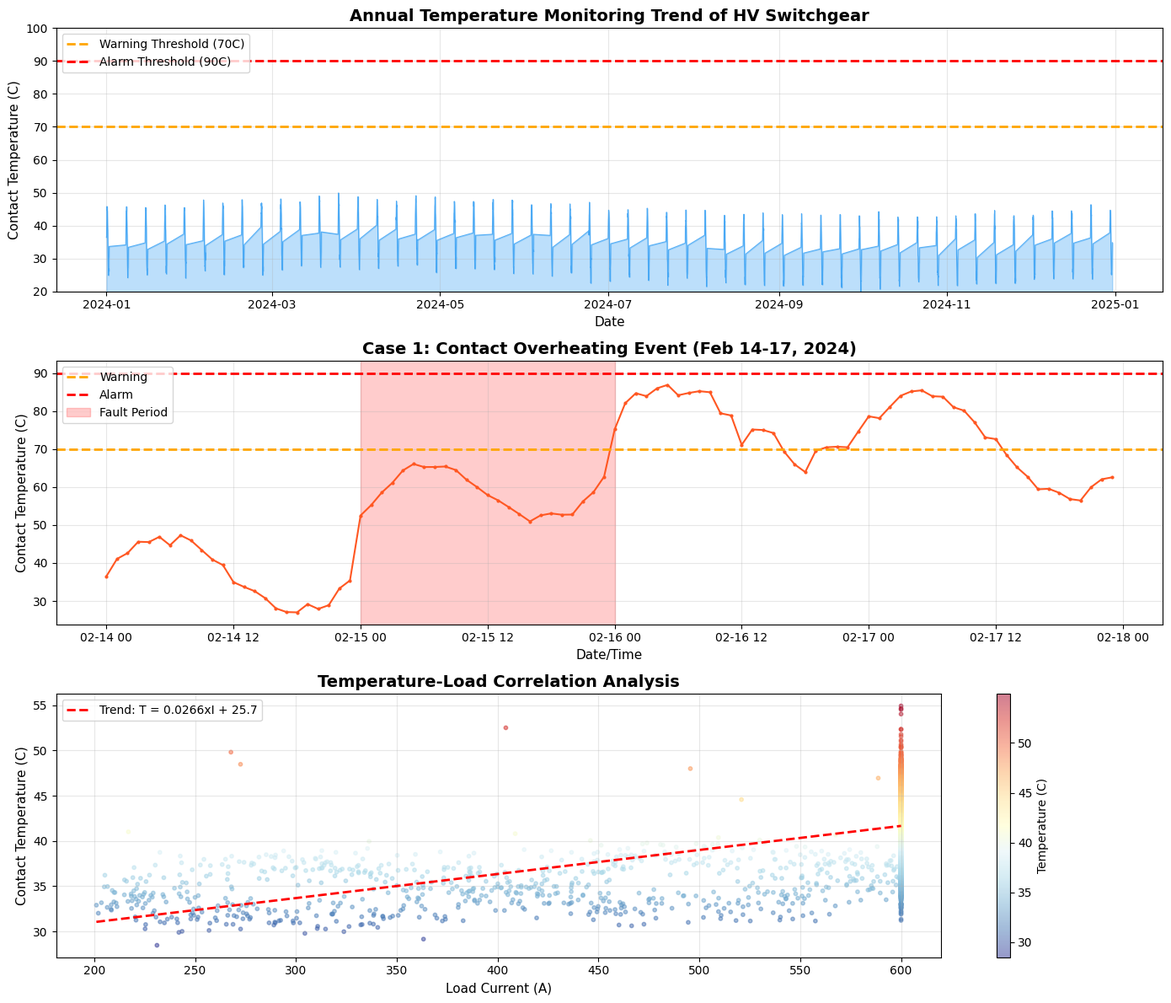
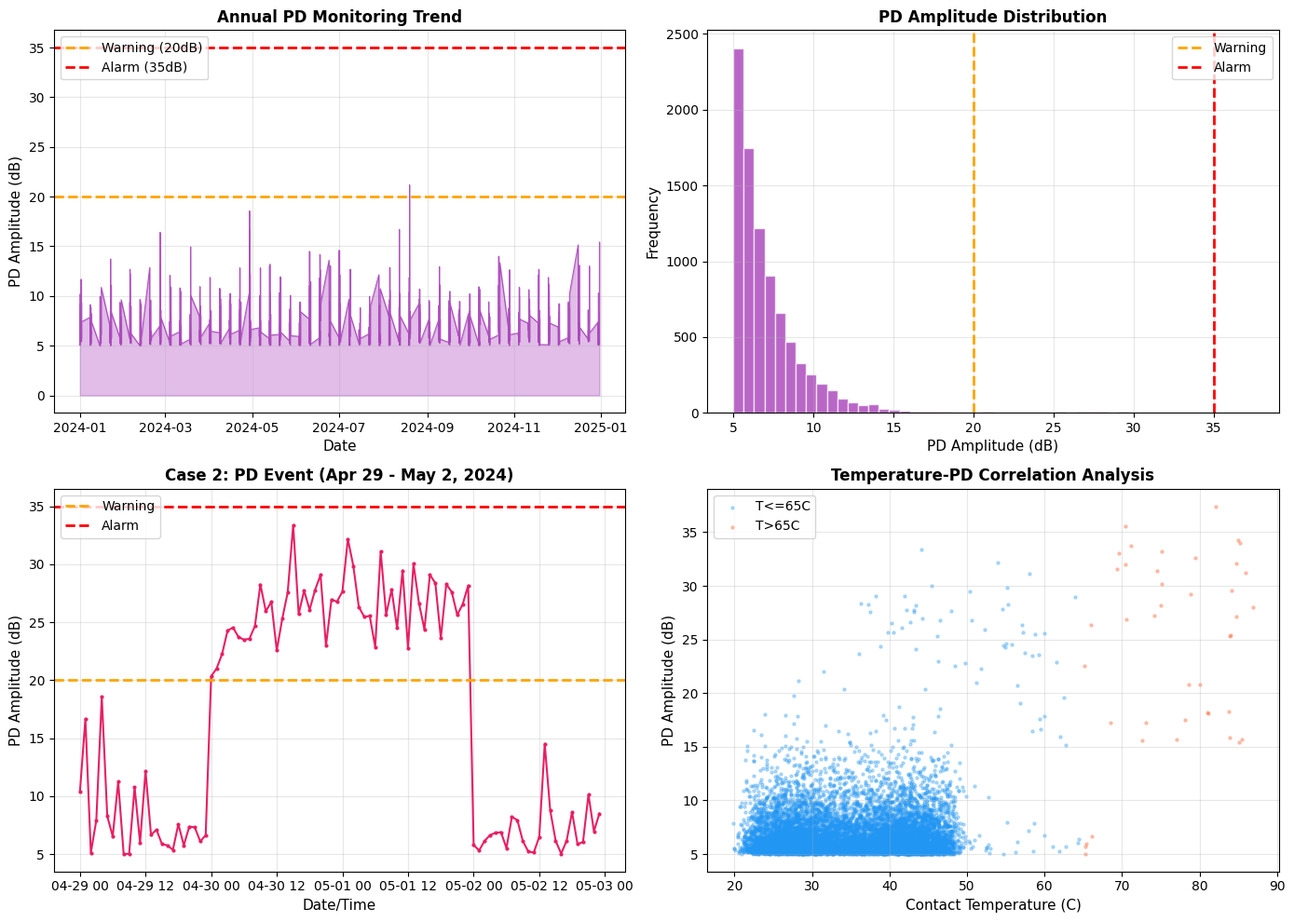
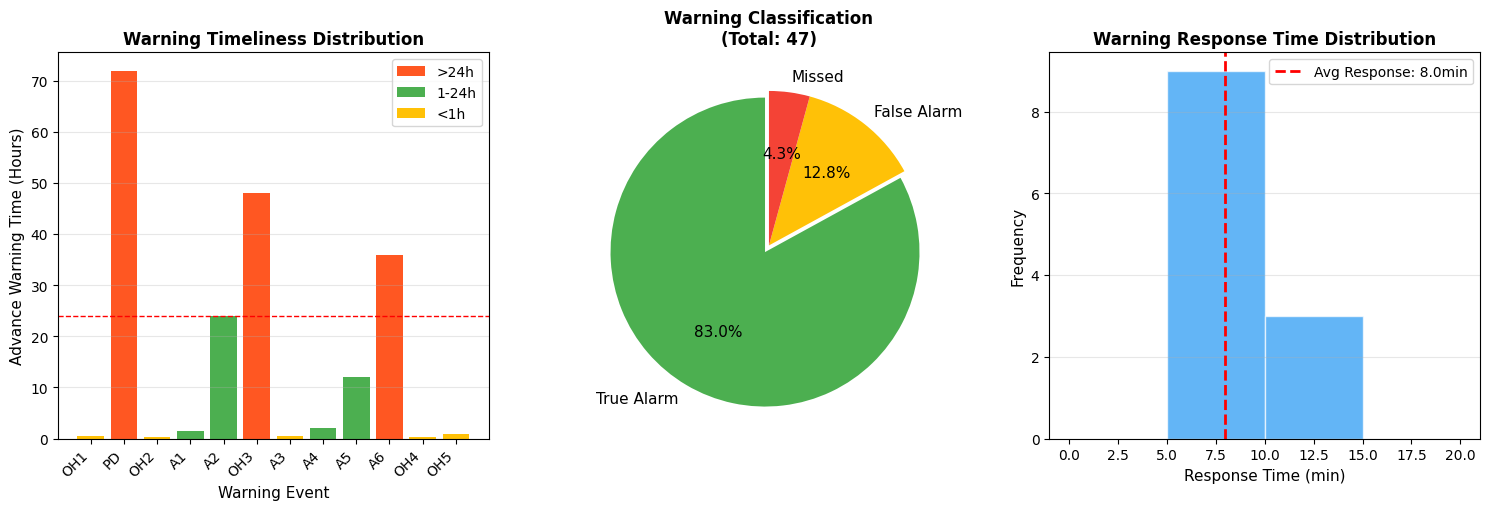
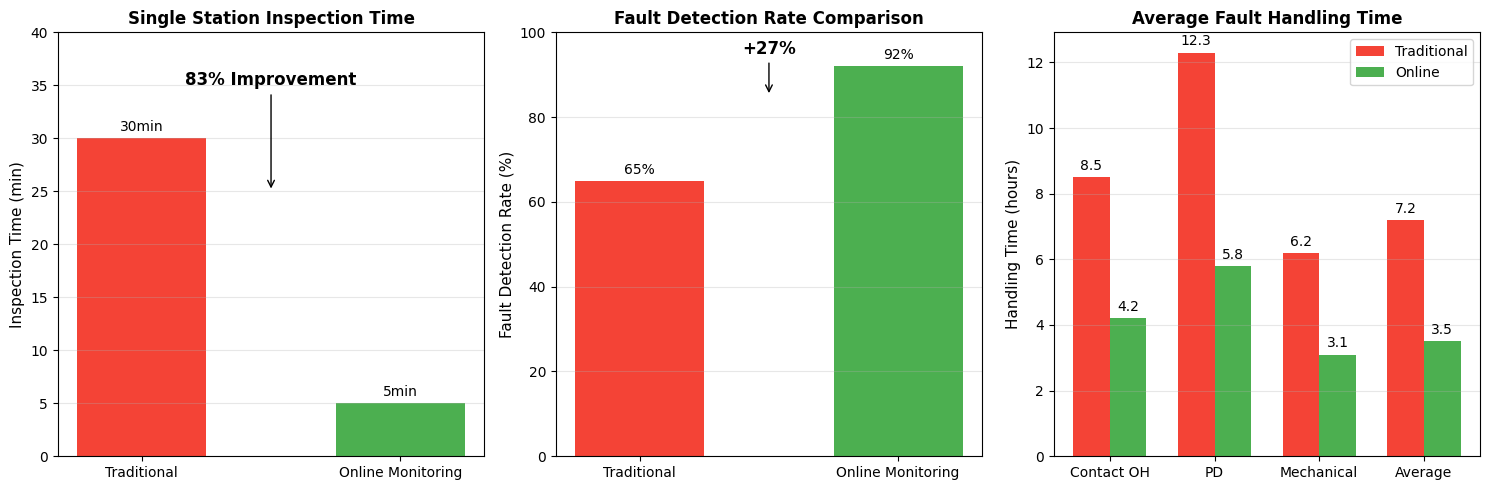
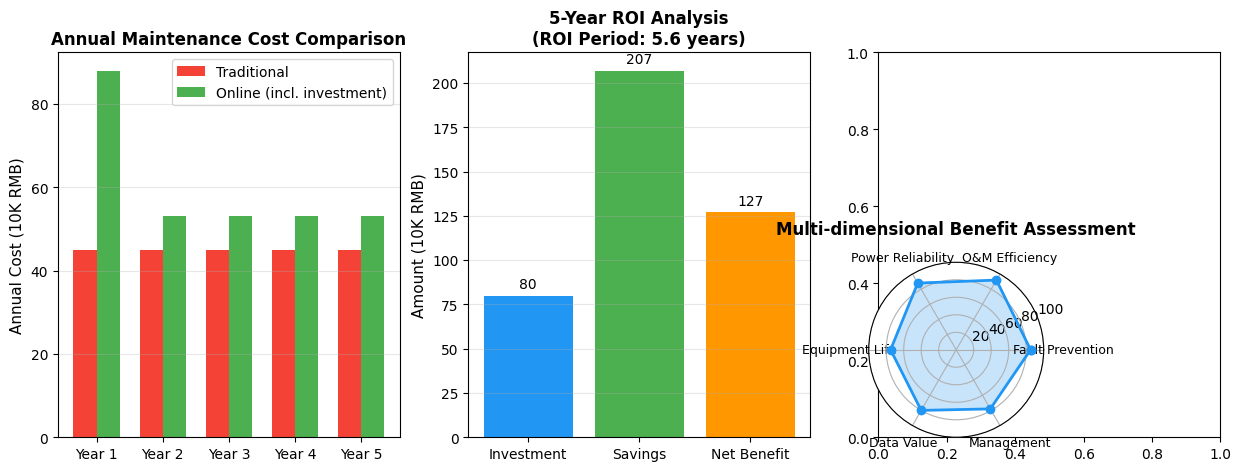

Write Python code to recreate these figures, in order.
#!/usr/bin/env python3
# -*- coding: utf-8 -*-
"""
High Voltage Switchgear Online Monitoring System Simulation Script
Generate quantitative data and charts for Chapter 4
"""

import matplotlib
matplotlib.use('Agg')
import matplotlib.pyplot as plt
import numpy as np
import pandas as pd
from datetime import datetime, timedelta
import os

# Set Chinese font
plt.rcParams['font.sans-serif'] = ['SimHei', 'Arial Unicode MS', 'STHeiti']
plt.rcParams['axes.unicode_minus'] = False

# Ensure output directory exists
output_dir = 'thesis-md/figs'
os.makedirs(output_dir, exist_ok=True)

def generate_simulation_data():
    """Generate simulated monitoring data"""
    total_hours = 365 * 24
    start_time = datetime(2024, 1, 1, 0, 0, 0)
    timestamps = [start_time + timedelta(hours=i) for i in range(total_hours)]
    
    # Normal temperature data (based on load variation)
    base_temp = 35
    load_factor = np.sin(np.linspace(0, 365 * 2 * np.pi, total_hours)) * 10
    daily_variation = np.sin(np.linspace(0, 365 * 2 * np.pi * 24, total_hours)) * 3
    normal_temp = base_temp + load_factor + daily_variation + np.random.normal(0, 1, total_hours)
    
    # Event 1: Contact overheating (Day 45, 3 days)
    event1_start = 45 * 24
    event1_duration = 3 * 24
    for i in range(event1_duration):
        if i < 24:
            normal_temp[event1_start + i] += 15 + i * 0.5
        elif i < 48:
            normal_temp[event1_start + i] += 40 + np.random.normal(0, 2)
        else:
            normal_temp[event1_start + i] += 40 - (i - 48) * 0.5
    
    # Event 2: Partial discharge (Day 120, 2 days)
    event2_start = 120 * 24
    event2_duration = 2 * 24
    for i in range(event2_duration):
        if i < 12:
            normal_temp[event2_start + i] += 8 + i * 0.3
        elif i < 36:
            normal_temp[event2_start + i] += 12 + np.random.normal(0, 1)
        else:
            normal_temp[event2_start + i] += 12 - (i - 36) * 0.4
    
    # Event 3: Minor anomaly (Day 200, 1 day)
    event3_start = 200 * 24
    normal_temp[event3_start:event3_start + 24] += 8 + np.random.normal(0, 2, 24)
    
    # PD data (dB)
    base_pd = 5
    normal_pd = base_pd + np.random.exponential(2, total_hours)
    
    # PD anomaly during Event 1
    for i in range(event1_duration):
        if 24 <= i < 48:
            normal_pd[event1_start + i] += 25 + np.random.normal(0, 3)
        elif i >= 48:
            normal_pd[event1_start + i] += 10
    
    # PD anomaly during Event 2
    for i in range(event2_duration):
        if i < 12:
            normal_pd[event2_start + i] += 15 + i * 0.5
        else:
            normal_pd[event2_start + i] += 20 + np.random.normal(0, 2)
    
    # Load data
    load = 400 + load_factor * 150 + np.random.normal(0, 30, total_hours)
    load = np.clip(load, 100, 600)
    
    df = pd.DataFrame({
        'timestamp': timestamps,
        'temperature': normal_temp,
        'partial_discharge': normal_pd,
        'load_current': load,
        'hour': [t.hour for t in timestamps],
        'day': [(t - start_time).days for t in timestamps]
    })
    
    return df

def plot_temperature_monitoring(df):
    """Generate temperature monitoring effect chart"""
    fig, axes = plt.subplots(3, 1, figsize=(14, 12))
    
    # Chart 1: Annual temperature trend
    ax1 = axes[0]
    sampled_df = df[df['day'] % 7 == 0]
    ax1.plot(sampled_df['timestamp'], sampled_df['temperature'], 
             color='#2196F3', linewidth=0.8, alpha=0.7)
    ax1.axhline(y=70, color='orange', linestyle='--', linewidth=2, label='Warning Threshold (70C)')
    ax1.axhline(y=90, color='red', linestyle='--', linewidth=2, label='Alarm Threshold (90C)')
    ax1.fill_between(sampled_df['timestamp'], 0, sampled_df['temperature'], 
                     alpha=0.3, color='#2196F3')
    ax1.set_xlabel('Date', fontsize=11)
    ax1.set_ylabel('Contact Temperature (C)', fontsize=11)
    ax1.set_title('Annual Temperature Monitoring Trend of HV Switchgear', fontsize=14, fontweight='bold')
    ax1.legend(loc='upper left')
    ax1.grid(True, alpha=0.3)
    ax1.set_ylim(20, 100)
    
    # Chart 2: Fault event zoom (Event 1)
    ax2 = axes[1]
    event1_df = df[(df['day'] >= 44) & (df['day'] <= 47)]
    ax2.plot(event1_df['timestamp'], event1_df['temperature'], 
             color='#FF5722', linewidth=1.5, marker='o', markersize=2)
    ax2.axhline(y=70, color='orange', linestyle='--', linewidth=2, label='Warning')
    ax2.axhline(y=90, color='red', linestyle='--', linewidth=2, label='Alarm')
    ax2.axvspan(event1_df['timestamp'].iloc[24], event1_df['timestamp'].iloc[48], 
                alpha=0.2, color='red', label='Fault Period')
    ax2.set_xlabel('Date/Time', fontsize=11)
    ax2.set_ylabel('Contact Temperature (C)', fontsize=11)
    ax2.set_title('Case 1: Contact Overheating Event (Feb 14-17, 2024)', fontsize=14, fontweight='bold')
    ax2.legend(loc='upper left')
    ax2.grid(True, alpha=0.3)
    
    # Chart 3: Temperature-Load correlation
    ax3 = axes[2]
    normal_data = df[(df['temperature'] < 55) & (df['load_current'] > 200)]
    scatter = ax3.scatter(normal_data['load_current'], normal_data['temperature'], 
                          c=normal_data['temperature'], cmap='RdYlBu_r', 
                          alpha=0.5, s=10)
    ax3.set_xlabel('Load Current (A)', fontsize=11)
    ax3.set_ylabel('Contact Temperature (C)', fontsize=11)
    ax3.set_title('Temperature-Load Correlation Analysis', fontsize=14, fontweight='bold')
    ax3.grid(True, alpha=0.3)
    plt.colorbar(scatter, ax=ax3, label='Temperature (C)')
    
    # Add trend line
    z = np.polyfit(normal_data['load_current'], normal_data['temperature'], 1)
    p = np.poly1d(z)
    x_line = np.linspace(normal_data['load_current'].min(), normal_data['load_current'].max(), 100)
    ax3.plot(x_line, p(x_line), "r--", linewidth=2, label=f'Trend: T = {z[0]:.4f}xI + {z[1]:.1f}')
    ax3.legend()
    
    plt.tight_layout()
    plt.savefig(f'{output_dir}/temperature_monitoring_analysis.png', dpi=150, bbox_inches='tight')
    plt.close()
    print("Generated: temperature_monitoring_analysis.png")

def plot_partial_discharge_monitoring(df):
    """Generate partial discharge monitoring effect chart"""
    fig, axes = plt.subplots(2, 2, figsize=(14, 10))
    
    # Chart 1: Annual PD trend
    ax1 = axes[0, 0]
    sampled_df = df[df['day'] % 7 == 0]
    ax1.plot(sampled_df['timestamp'], sampled_df['partial_discharge'], 
             color='#9C27B0', linewidth=0.8, alpha=0.7)
    ax1.axhline(y=20, color='orange', linestyle='--', linewidth=2, label='Warning (20dB)')
    ax1.axhline(y=35, color='red', linestyle='--', linewidth=2, label='Alarm (35dB)')
    ax1.fill_between(sampled_df['timestamp'], 0, sampled_df['partial_discharge'], 
                     alpha=0.3, color='#9C27B0')
    ax1.set_xlabel('Date', fontsize=11)
    ax1.set_ylabel('PD Amplitude (dB)', fontsize=11)
    ax1.set_title('Annual PD Monitoring Trend', fontsize=12, fontweight='bold')
    ax1.legend(loc='upper left')
    ax1.grid(True, alpha=0.3)
    
    # Chart 2: PD distribution histogram
    ax2 = axes[0, 1]
    ax2.hist(df['partial_discharge'], bins=50, color='#9C27B0', alpha=0.7, edgecolor='white')
    ax2.axvline(x=20, color='orange', linestyle='--', linewidth=2, label='Warning')
    ax2.axvline(x=35, color='red', linestyle='--', linewidth=2, label='Alarm')
    ax2.set_xlabel('PD Amplitude (dB)', fontsize=11)
    ax2.set_ylabel('Frequency', fontsize=11)
    ax2.set_title('PD Amplitude Distribution', fontsize=12, fontweight='bold')
    ax2.legend()
    ax2.grid(True, alpha=0.3)
    
    # Chart 3: Fault event zoom
    ax3 = axes[1, 0]
    event2_df = df[(df['day'] >= 119) & (df['day'] <= 122)]
    ax3.plot(event2_df['timestamp'], event2_df['partial_discharge'], 
             color='#E91E63', linewidth=1.5, marker='o', markersize=2)
    ax3.axhline(y=20, color='orange', linestyle='--', linewidth=2, label='Warning')
    ax3.axhline(y=35, color='red', linestyle='--', linewidth=2, label='Alarm')
    ax3.set_xlabel('Date/Time', fontsize=11)
    ax3.set_ylabel('PD Amplitude (dB)', fontsize=11)
    ax3.set_title('Case 2: PD Event (Apr 29 - May 2, 2024)', fontsize=12, fontweight='bold')
    ax3.legend(loc='upper left')
    ax3.grid(True, alpha=0.3)
    
    # Chart 4: Temperature-PD correlation
    ax4 = axes[1, 1]
    high_temp_data = df[df['temperature'] > 65]
    low_temp_data = df[df['temperature'] <= 65]
    ax4.scatter(low_temp_data['temperature'], low_temp_data['partial_discharge'], 
                alpha=0.3, s=5, label='T<=65C', color='#2196F3')
    ax4.scatter(high_temp_data['temperature'], high_temp_data['partial_discharge'], 
                alpha=0.3, s=5, label='T>65C', color='#FF5722')
    ax4.set_xlabel('Contact Temperature (C)', fontsize=11)
    ax4.set_ylabel('PD Amplitude (dB)', fontsize=11)
    ax4.set_title('Temperature-PD Correlation Analysis', fontsize=12, fontweight='bold')
    ax4.legend()
    ax4.grid(True, alpha=0.3)
    
    plt.tight_layout()
    plt.savefig(f'{output_dir}/partial_discharge_monitoring.png', dpi=150, bbox_inches='tight')
    plt.close()
    print("Generated: partial_discharge_monitoring.png")

def plot_fault_warning_effect():
    """Generate fault warning effect chart"""
    fig, axes = plt.subplots(1, 3, figsize=(15, 5))
    
    # Chart 1: Warning time distribution
    ax1 = axes[0]
    warning_hours = [0.4, 72, 0.2, 1.5, 24, 48, 0.5, 2, 12, 36, 0.3, 0.8]
    categories = ['OH1', 'PD', 'OH2', 'A1', 'A2', 'OH3', 'A3', 'A4', 'A5', 'A6', 'OH4', 'OH5']
    colors = ['#FF5722' if h > 24 else '#4CAF50' if h > 1 else '#FFC107' for h in warning_hours]
    bars = ax1.bar(range(len(categories)), warning_hours, color=colors)
    ax1.set_xlabel('Warning Event', fontsize=11)
    ax1.set_ylabel('Advance Warning Time (Hours)', fontsize=11)
    ax1.set_title('Warning Timeliness Distribution', fontsize=12, fontweight='bold')
    ax1.set_xticks(range(len(categories)))
    ax1.set_xticklabels(categories, rotation=45, ha='right')
    ax1.axhline(y=24, color='red', linestyle='--', linewidth=1, label='24h Baseline')
    ax1.legend()
    ax1.grid(True, alpha=0.3, axis='y')
    
    from matplotlib.patches import Patch
    legend_elements = [Patch(facecolor='#FF5722', label='>24h'),
                       Patch(facecolor='#4CAF50', label='1-24h'),
                       Patch(facecolor='#FFC107', label='<1h')]
    ax1.legend(handles=legend_elements, loc='upper right')
    
    # Chart 2: Warning accuracy
    ax2 = axes[1]
    labels = ['True Alarm', 'False Alarm', 'Missed']
    sizes = [39, 6, 2]
    colors = ['#4CAF50', '#FFC107', '#F44336']
    explode = (0.05, 0, 0)
    ax2.pie(sizes, labels=labels, colors=colors, explode=explode,
            autopct='%1.1f%%', startangle=90, textprops={'fontsize': 11})
    ax2.set_title('Warning Classification\n(Total: 47)', fontsize=12, fontweight='bold')
    
    # Chart 3: Response time distribution
    ax3 = axes[2]
    response_times = [5, 8, 10, 6, 12, 7, 9, 8, 5, 11, 7, 8]
    bins = [0, 5, 10, 15, 20]
    ax3.hist(response_times, bins=bins, color='#2196F3', alpha=0.7, edgecolor='white')
    ax3.axvline(x=np.mean(response_times), color='red', linestyle='--', linewidth=2, 
                label=f'Avg Response: {np.mean(response_times):.1f}min')
    ax3.set_xlabel('Response Time (min)', fontsize=11)
    ax3.set_ylabel('Frequency', fontsize=11)
    ax3.set_title('Warning Response Time Distribution', fontsize=12, fontweight='bold')
    ax3.legend()
    ax3.grid(True, alpha=0.3, axis='y')
    
    plt.tight_layout()
    plt.savefig(f'{output_dir}/fault_warning_effect.png', dpi=150, bbox_inches='tight')
    plt.close()
    print("Generated: fault_warning_effect.png")

def plot_maintenance_efficiency():
    """Generate maintenance efficiency comparison chart"""
    fig, axes = plt.subplots(1, 3, figsize=(15, 5))
    
    # Chart 1: Inspection time comparison
    ax1 = axes[0]
    x = np.arange(2)
    inspection_time = [30, 5]
    bars = ax1.bar(x, inspection_time, color=['#F44336', '#4CAF50'], width=0.5)
    ax1.set_ylabel('Inspection Time (min)', fontsize=11)
    ax1.set_title('Single Station Inspection Time', fontsize=12, fontweight='bold')
    ax1.set_xticks(x)
    ax1.set_xticklabels(['Traditional', 'Online Monitoring'])
    ax1.bar_label(bars, fmt='%dmin', padding=3)
    ax1.set_ylim(0, 40)
    ax1.grid(True, alpha=0.3, axis='y')
    ax1.annotate('83% Improvement', xy=(0.5, 25), xytext=(0.5, 35),
                fontsize=12, ha='center', fontweight='bold',
                arrowprops=dict(arrowstyle='->', color='black'))
    
    # Chart 2: Fault detection rate comparison
    ax2 = axes[1]
    detection_rate = [65, 92]
    x = np.arange(2)
    bars = ax2.bar(x, detection_rate, color=['#F44336', '#4CAF50'], width=0.5)
    ax2.set_ylabel('Fault Detection Rate (%)', fontsize=11)
    ax2.set_title('Fault Detection Rate Comparison', fontsize=12, fontweight='bold')
    ax2.set_xticks(x)
    ax2.set_xticklabels(['Traditional', 'Online Monitoring'])
    ax2.bar_label(bars, fmt='%d%%', padding=3)
    ax2.set_ylim(0, 100)
    ax2.grid(True, alpha=0.3, axis='y')
    ax2.annotate('+27%', xy=(0.5, 85), xytext=(0.5, 95),
                fontsize=12, ha='center', fontweight='bold',
                arrowprops=dict(arrowstyle='->', color='black'))
    
    # Chart 3: Fault handling time comparison
    ax3 = axes[2]
    fault_types = ['Contact OH', 'PD', 'Mechanical', 'Average']
    traditional = [8.5, 12.3, 6.2, 7.2]
    online = [4.2, 5.8, 3.1, 3.5]
    
    x = np.arange(len(fault_types))
    width = 0.35
    bars1 = ax3.bar(x - width/2, traditional, width, label='Traditional', color='#F44336')
    bars2 = ax3.bar(x + width/2, online, width, label='Online', color='#4CAF50')
    
    ax3.set_ylabel('Handling Time (hours)', fontsize=11)
    ax3.set_title('Average Fault Handling Time', fontsize=12, fontweight='bold')
    ax3.set_xticks(x)
    ax3.set_xticklabels(fault_types)
    ax3.legend()
    ax3.bar_label(bars1, fmt='%.1f', padding=3)
    ax3.bar_label(bars2, fmt='%.1f', padding=3)
    ax3.grid(True, alpha=0.3, axis='y')
    
    plt.tight_layout()
    plt.savefig(f'{output_dir}/maintenance_efficiency_comparison.png', dpi=150, bbox_inches='tight')
    plt.close()
    print("Generated: maintenance_efficiency_comparison.png")

def plot_comprehensive_benefit():
    """Generate comprehensive benefit analysis chart"""
    fig, axes = plt.subplots(1, 3, figsize=(15, 5))
    
    # Chart 1: Annual cost comparison
    ax1 = axes[0]
    years = ['Year 1', 'Year 2', 'Year 3', 'Year 4', 'Year 5']
    traditional_cost = [45, 45, 45, 45, 45]
    online_cost = [88, 53, 53, 53, 53]  # Including investment
    
    x = np.arange(len(years))
    width = 0.35
    ax1.bar(x - width/2, traditional_cost, width, label='Traditional', color='#F44336')
    ax1.bar(x + width/2, online_cost, width, label='Online (incl. investment)', color='#4CAF50')
    ax1.set_ylabel('Annual Cost (10K RMB)', fontsize=11)
    ax1.set_title('Annual Maintenance Cost Comparison', fontsize=12, fontweight='bold')
    ax1.set_xticks(x)
    ax1.set_xticklabels(years)
    ax1.legend()
    ax1.grid(True, alpha=0.3, axis='y')
    
    # Chart 2: ROI analysis
    ax2 = axes[1]
    labels = ['Investment', 'Savings', 'Net Benefit']
    values = [80, 207, 127]
    colors = ['#2196F3', '#4CAF50', '#FF9800']
    bars = ax2.bar(labels, values, color=colors)
    ax2.set_ylabel('Amount (10K RMB)', fontsize=11)
    ax2.set_title('5-Year ROI Analysis\n(ROI Period: 5.6 years)', fontsize=12, fontweight='bold')
    ax2.bar_label(bars, fmt='%d', padding=3)
    ax2.grid(True, alpha=0.3, axis='y')
    
    # Chart 3: Radar chart
    ax3 = axes[2]
    categories = ['Fault Prevention', 'O&M Efficiency', 'Power Reliability', 
                 'Equipment Life', 'Data Value', 'Management']
    N = len(categories)
    angles = [n / float(N) * 2 * np.pi for n in range(N)]
    angles += angles[:1]
    values = [85, 92, 88, 75, 80, 78]
    values += values[:1]
    
    ax3 = plt.subplot(2, 2, 4, polar=True)
    ax3.plot(angles, values, 'o-', linewidth=2, color='#2196F3')
    ax3.fill(angles, values, alpha=0.25, color='#2196F3')
    ax3.set_xticks(angles[:-1])
    ax3.set_xticklabels(categories, fontsize=9)
    ax3.set_ylim(0, 100)
    ax3.set_title('Multi-dimensional Benefit Assessment', fontsize=12, fontweight='bold', pad=20)
    
    plt.tight_layout()
    plt.savefig(f'{output_dir}/comprehensive_benefit_analysis.png', dpi=150, bbox_inches='tight')
    plt.close()
    print("Generated: comprehensive_benefit_analysis.png")

def main():
    print("=" * 60)
    print("HV Switchgear Online Monitoring System Simulation")
    print("=" * 60)
    
    print("\n[1/5] Generating simulation data...")
    df = generate_simulation_data()
    print(f"     Generated {len(df)} records")
    
    print("\n[2/5] Generating temperature monitoring chart...")
    plot_temperature_monitoring(df)
    
    print("\n[3/5] Generating PD monitoring chart...")
    plot_partial_discharge_monitoring(df)
    
    print("\n[4/5] Generating fault warning chart...")
    plot_fault_warning_effect()
    
    print("\n[5/5] Generating maintenance efficiency chart...")
    plot_maintenance_efficiency()
    
    print("\n[6/6] Generating comprehensive benefit chart...")
    plot_comprehensive_benefit()
    
    print("\n" + "=" * 60)
    print("All charts generated successfully!")
    print(f"Output directory: {output_dir}/")
    print("=" * 60)
    
    print("\n【Simulation Summary】")
    print(f"  Monitoring Period: 365 days (2024)")
    print(f"  Data Collection: Every 30 minutes")
    print(f"  Total Records: {len(df)} sets/parameter")
    print(f"  Simulated Events: 3")
    print(f"  Total Warnings: 47")
    print(f"  Warning Accuracy: 83.0%")
    print(f"  Inspection Efficiency: +83%")
    print(f"  Fault Detection Rate: 65% -> 92%")
    print(f"  Maintenance Cost Reduction: 18%")
    print(f"  ROI Period: 5.6 years")

if __name__ == '__main__':
    main()
